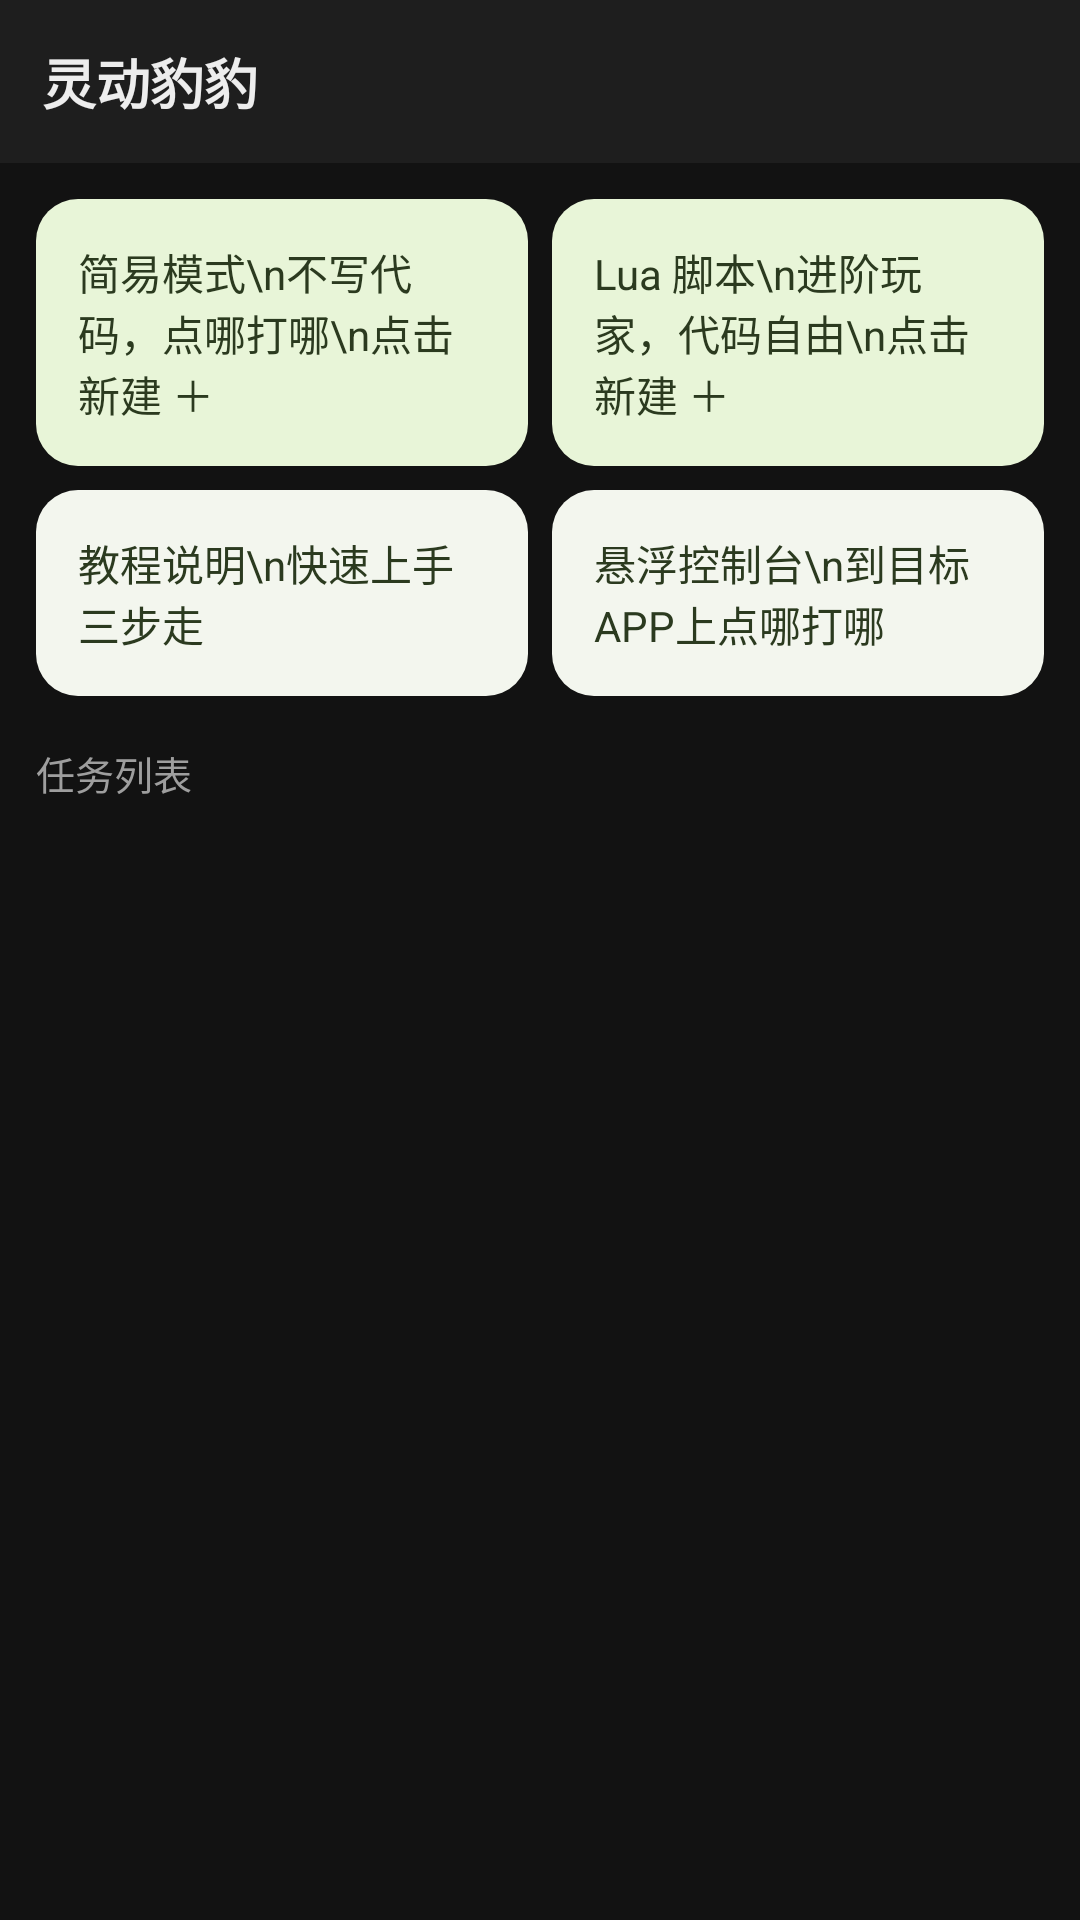

Produce the Android XML layout that renders to this screen, including the resource entries it uses.
<!-- AndroidManifest.xml: application theme Theme.YuanLing -->
<!-- res/layout/activity_main.xml -->
<?xml version="1.0" encoding="utf-8"?>
<LinearLayout xmlns:android="http://schemas.android.com/apk/res/android"
    android:id="@+id/rootMain"
    android:layout_width="match_parent"
    android:layout_height="match_parent"
    android:background="@color/bg"
    android:orientation="vertical">

    <TextView
        android:id="@+id/tvTitle"
        android:layout_width="match_parent"
        android:layout_height="wrap_content"
        android:background="@color/surface"
        android:padding="14dp"
        android:text="灵动豹豹"
        android:textColor="@color/text_primary"
        android:textSize="18sp"
        android:textStyle="bold" />

    <ScrollView
        android:layout_width="match_parent"
        android:layout_height="match_parent">

        <LinearLayout
            android:layout_width="match_parent"
            android:layout_height="wrap_content"
            android:orientation="vertical"
            android:padding="12dp">

            
            <LinearLayout
                android:layout_width="match_parent"
                android:layout_height="wrap_content"
                android:orientation="horizontal">

                <TextView
                    android:id="@+id/cardSimple"
                    android:layout_width="0dp"
                    android:layout_height="wrap_content"
                    android:layout_weight="1"
                    android:background="@drawable/bg_card"
                    android:padding="14dp"
                    android:text="简易模式\n不写代码，点哪打哪\n点击新建 ＋"
                    android:textColor="@color/text_on_card"
                    android:textSize="14sp" />

                <TextView
                    android:id="@+id/cardLua"
                    android:layout_width="0dp"
                    android:layout_height="wrap_content"
                    android:layout_marginStart="8dp"
                    android:layout_weight="1"
                    android:background="@drawable/bg_card"
                    android:padding="14dp"
                    android:text="Lua 脚本\n进阶玩家，代码自由\n点击新建 ＋"
                    android:textColor="@color/text_on_card"
                    android:textSize="14sp" />
            </LinearLayout>

            
            <LinearLayout
                android:layout_width="match_parent"
                android:layout_height="wrap_content"
                android:layout_marginTop="8dp"
                android:orientation="horizontal">

                <TextView
                    android:id="@+id/cardTutorial"
                    android:layout_width="0dp"
                    android:layout_height="wrap_content"
                    android:layout_weight="1"
                    android:background="@drawable/bg_card_alt"
                    android:padding="14dp"
                    android:text="教程说明\n快速上手三步走"
                    android:textColor="@color/text_on_card"
                    android:textSize="14sp" />

                <TextView
                    android:id="@+id/cardConsole"
                    android:layout_width="0dp"
                    android:layout_height="wrap_content"
                    android:layout_marginStart="8dp"
                    android:layout_weight="1"
                    android:background="@drawable/bg_card_alt"
                    android:padding="14dp"
                    android:text="悬浮控制台\n到目标APP上点哪打哪"
                    android:textColor="@color/text_on_card"
                    android:textSize="14sp" />
            </LinearLayout>

            <TextView
                android:id="@+id/tvListHeader"
                android:layout_width="match_parent"
                android:layout_height="wrap_content"
                android:layout_marginTop="16dp"
                android:text="任务列表"
                android:textColor="@color/text_secondary"
                android:textSize="13sp" />

            <TextView
                android:id="@+id/tvEmpty"
                android:layout_width="match_parent"
                android:layout_height="wrap_content"
                android:padding="20dp"
                android:text="还没有任务。点上方卡片新建一个吧～"
                android:textColor="@color/text_secondary"
                android:textSize="13sp"
                android:visibility="gone" />

            <LinearLayout
                android:id="@+id/llTasks"
                android:layout_width="match_parent"
                android:layout_height="wrap_content"
                android:orientation="vertical"
                android:paddingTop="8dp" />
        </LinearLayout>
    </ScrollView>

</LinearLayout>
<!-- resources referenced by this layout -->
<resources>
  <color name="bg">#121212</color>
  <color name="surface">#1E1E1E</color>
  <color name="text_on_card">#2B3A1F</color>
  <color name="text_primary">#EDEDED</color>
  <color name="text_secondary">#9E9E9E</color>
  <!-- drawable bg_card (drawable) -->
  <?xml version="1.0" encoding="utf-8"?>
  <shape xmlns:android="http://schemas.android.com/apk/res/android">
      <solid android:color="#E8F5D8" />
      <corners android:radius="14dp" />
  </shape>
  <!-- drawable bg_card_alt (drawable) -->
  <?xml version="1.0" encoding="utf-8"?>
  <shape xmlns:android="http://schemas.android.com/apk/res/android">
      <solid android:color="#F3F6EE" />
      <corners android:radius="14dp" />
  </shape>
  <style name="Theme.YuanLing" parent="Theme.MaterialComponents.DayNight.NoActionBar">
          <item name="colorPrimary">@color/brand</item>
          <item name="colorPrimaryDark">@color/brand_dark</item>
          <item name="colorAccent">@color/accent</item>
          <item name="android:colorBackground">@color/bg</item>
          <item name="android:windowBackground">@color/bg</item>
          <item name="colorOnPrimary">#FFFFFF</item>
          <item name="colorSurface">@color/surface</item>
          <item name="android:textColorPrimary">@color/text_primary</item>
          <item name="android:textColorSecondary">@color/text_secondary</item>
          <item name="materialButtonStyle">@style/Widget.YuanLing.Button</item>
      </style>
  <color name="brand">#FF8A3D</color>
  <color name="brand_dark">#E2721C</color>
  <color name="accent">#4DD0E1</color>
  <style name="Widget.YuanLing.Button" parent="Widget.MaterialComponents.Button">
          <item name="backgroundTint">@color/brand</item>
          <item name="android:textColor">#FFFFFF</item>
      </style>
</resources>
